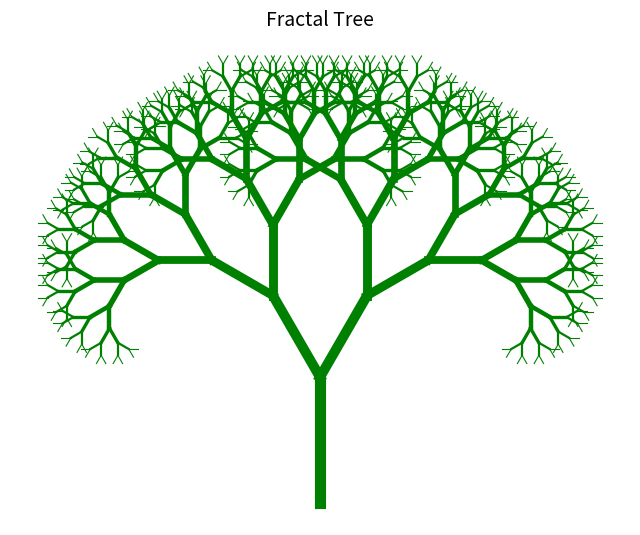

Here is the Python script that generated this plot:
# plot the Fractal tree

import matplotlib.pyplot as plt
import numpy as np

def tree(ax, x, y, angle, length, level):
  if level == 0:
    return

   # actual branch
  x_end = x + length * np.cos(angle)
  y_end = y + length * np.sin(angle)
  
  # plot the branch; slimmer and slimmer
  ax.plot([x, x_end], [y, y_end], color="green", linewidth=level * 0.8)
  
  # angle
  uhel = np.pi/6 # 30 deg angle
  
  tree(ax, x_end, y_end, angle + uhel, length * 0.75, level - 1)
  tree(ax, x_end, y_end, angle - uhel, length * 0.75, level - 1)
  
# plotting
fig, ax = plt.subplots(figsize=(8, 8))
ax.set_aspect("equal")
ax.axis("off")

tree(ax, x=0, y=0, angle=np.pi / 2, length=100, level=10)

plt.title("Fractal Tree", fontsize=14)
plt.show()
